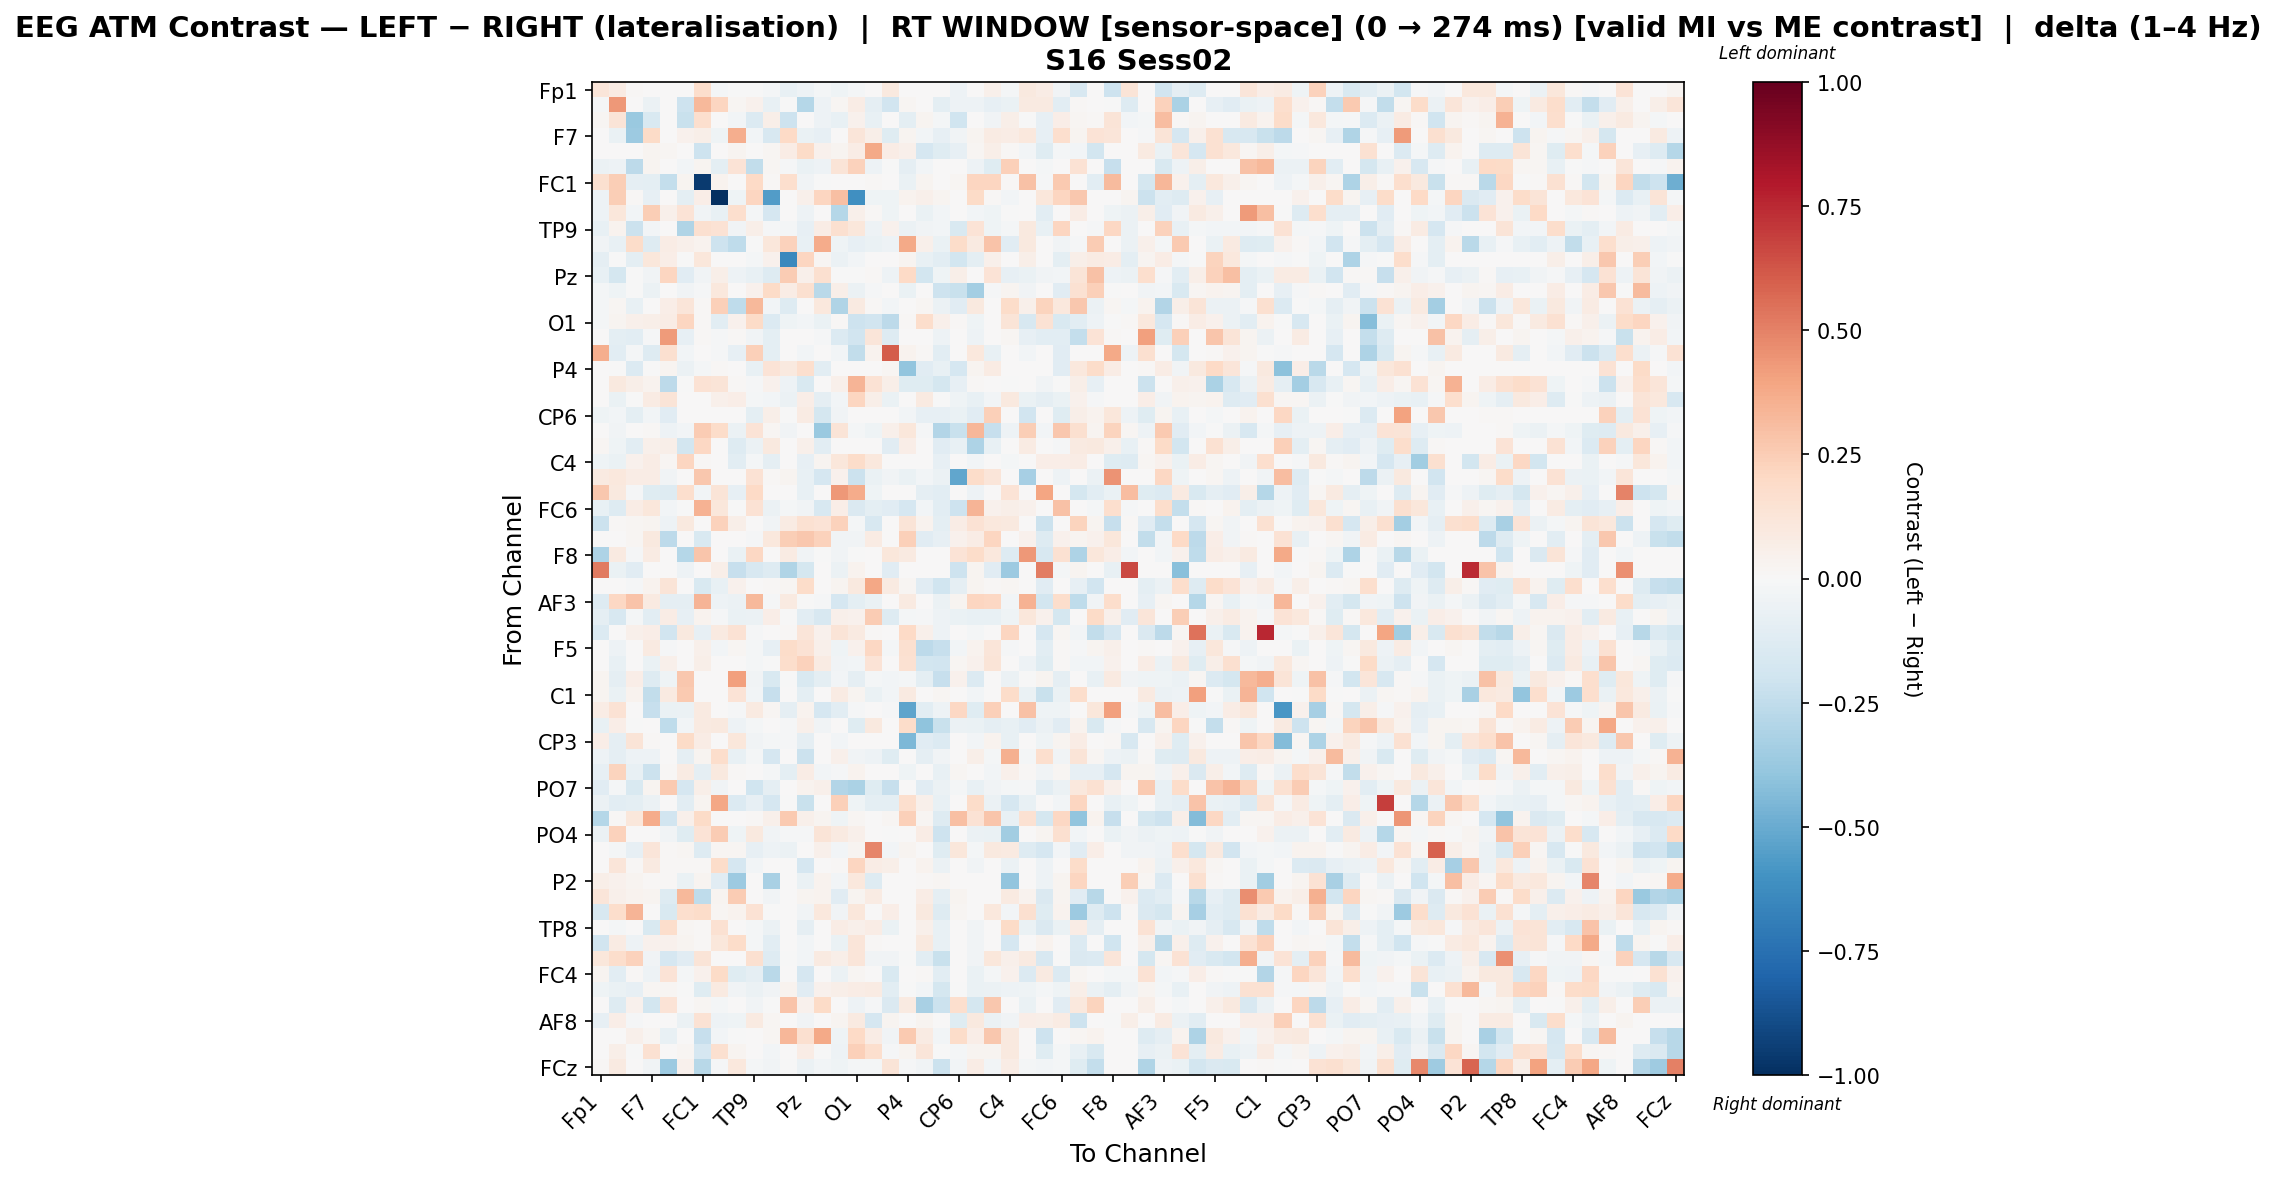

The data file committed next to this chart (first rows):
, Fp1, Fz, F3, F7, FT9, FC5, FC1, C3, T7, TP9, CP5, CP1, Pz, P3, P7, O1, Oz, O2, P4, P8, TP10, CP6, CP2
Fp1, 0.1217, 0.08392, 0.01446, 0.0, 0.0, 0.006346, 0.1724, -0.02111, -0.002823, -0.007726, -0.02287, -0.07598, -0.05119, -0.01601, -0.03932, -0.01601, 0.0006411, 0.09976, 0.0, 0.0, 0.0, -0.05065, 0.0
Fz, -0.01197, 0.4318, 0.002177, -0.05774, 0.0, -0.2041, 0.3227, 0.2154, 0.02342, 0.04169, -0.07293, -0.006078, -0.2856, -0.04862, 0.01902, 0.07234, -0.09368, -0.1903, 0.01916, 0.002363, -0.09421, -0.04862, -0.05325
F3, 0.02113, 0.1315, -0.375, -0.155, 0.0, -0.2216, 0.1657, 0.00701, -0.03114, -0.1377, 0.0564, -0.2052, 0.002658, -0.05353, -0.07045, 0.04673, -0.07225, 0.005185, -0.09955, 0.02681, -0.02123, -0.1967, 0.0
F7, 0.0, -0.06629, -0.3601, 0.1882, 0.0005786, 0.04436, 0.06169, -0.0464, 0.3652, -0.02983, -0.1591, 0.2021, -0.06255, -0.08519, 0.0, 0.1209, 0.0547, -0.1226, 0.03034, -0.0272, -0.0784, -0.03285, 0.03097
FT9, 0.0, 0.0, 0.0, 0.02739, 0.0177, 0.0, -0.2094, 0.00245, 0.02707, 0.0, 0.02091, 0.07331, 0.194, 0.04577, 0.02896, 0.07262, 0.3756, 0.07078, 0.05034, -0.1717, -0.1177, -0.08004, 0.01851
FC5, -0.06203, -0.05024, -0.2635, 0.03048, 0.0, -0.02748, 0.03103, -0.09582, 0.1405, -0.2436, 0.01796, -0.009582, -0.06653, -0.05012, 0.1327, 0.2294, -0.04779, -0.001049, -0.09103, -0.03115, 0.0, 0.0, -0.0527
FC1, 0.1581, 0.2495, -0.08774, -0.0988, -0.238, 0.02609, -0.9548, 0.03484, 0.003003, 0.2025, 0.01467, 0.1718, -0.03401, -0.006376, 0.005501, 0.006522, 0.01284, 0.0, -0.06579, 0.02988, 0.0, 0.02059, 0.2181
C3, -0.0469, 0.2456, 0.009975, -0.07817, 0.0, -0.09901, 0.06318, -1.0, -0.0453, 0.2113, -0.5596, 0.003159, 0.05387, 0.211, 0.3026, -0.6158, -0.04169, -0.04068, 0.03724, 0.04996, 0.02552, 0.0, 0.1886
T7, -0.05097, 0.1108, -0.0267, 0.2444, 0.04869, 0.1354, -0.03255, -0.07064, 0.167, -0.02157, -0.1642, 0.0, -0.05411, 0.0, -0.2826, 0.04869, 0.01146, -0.04135, 0.0, -0.06361, -0.02968, 0.0, -0.03065
TP9, -0.07735, 0.03475, -0.2178, -0.02572, 0.0, -0.2989, 0.1627, 0.1444, -0.03517, 0.05665, -0.01218, -0.01915, -0.08147, 0.07797, 0.1572, 0.112, -0.05398, 0.0426, -0.05528, -0.03534, -0.02572, -0.1492, 0.1346
CP5, -0.03411, -0.07194, 0.1802, -0.1324, 0.07467, 0.04767, 0.03586, -0.209, -0.2512, -0.001119, 0.1169, 0.231, -0.07389, 0.3703, -0.04342, -0.08453, -0.06695, -0.05147, 0.3798, 0.04962, -0.06682, 0.18, 0.09185
CP1, -0.08997, -0.007103, -0.09609, 0.1164, 0.06914, -0.007103, 0.1106, 0.0, 0.0, -0.01894, 0.04124, -0.6426, 0.213, 0.02301, -0.05919, -0.02841, 0.0, 0.0, 0.03021, -0.07326, -0.1041, -0.1865, -0.09497
Pz, -0.07095, -0.1746, -0.005357, -0.03663, 0.2151, -0.1118, -0.03484, 0.06189, -0.05237, -0.07544, -0.1321, 0.2559, 0.05094, 0.1602, -0.003021, -0.004601, 0.007931, -0.05386, 0.2027, -0.1867, -0.04081, 0.06177, 0.006659
P3, -0.0218, -0.03966, -0.003095, -0.06233, 0.00769, -0.03173, -0.01058, 0.1043, 0.0, 0.03928, 0.1917, 0.0732, 0.1569, -0.2691, 0.05642, -0.05712, -0.01559, 0.0, -0.06564, 0.0, -0.2036, -0.2226, -0.3426
P7, -0.01817, 0.02035, -0.07634, 0.0, 0.06625, 0.1209, 0.009047, 0.2345, -0.2552, 0.3223, -0.02561, -0.1251, 0.0, 0.1025, -0.2983, 0.08651, 0.00894, -0.027, 0.0, 0.01761, -0.05671, -0.1101, 0.09725
O1, -0.01758, 0.02866, 0.04917, 0.0581, 0.07406, 0.2175, 0.01035, -0.1083, 0.0414, 0.1939, -0.1365, -0.04002, -0.03069, -0.06301, 0.01086, -0.2066, -0.1932, -0.2651, 0.01283, 0.1736, 0.05168, 0.01035, -0.04555
Oz, 0.0006895, -0.1015, -0.1059, -0.009956, 0.4245, -0.08545, 0.01298, -0.007939, 0.007933, -0.03501, -0.09669, 0.0, 0.004547, -0.01482, -0.1381, -0.1917, 0.118, -0.1281, 0.00371, 0.002576, -0.05461, 0.0, -0.04886
O2, 0.3618, -0.1061, -0.01591, -0.1271, 0.1624, -0.02651, 0.0, -0.01278, -0.083, 0.2356, -0.09836, 0.0, -0.03029, 0.0, -0.02777, -0.2437, 0.03823, 0.6047, 0.03531, 0.009446, -0.1065, 0.0, 0.1038
P4, 0.0, -0.005879, -0.1355, -0.006701, 0.03023, -0.0624, -0.01835, 0.01451, 0.0, -0.07075, 0.1343, 0.09878, 0.171, -0.1068, 0.0, 0.004353, 0.002834, 0.01596, -0.3958, -0.1159, -0.0742, -0.1691, 0.02942
P8, 0.0, 0.09624, 0.05501, 0.03872, -0.2653, -0.0003357, 0.1484, 0.1285, 0.01081, -0.01419, 0.04267, -0.04824, -0.1491, 0.0, 0.05202, 0.343, 0.1431, 0.05479, -0.1222, -0.1236, -0.1721, -0.08365, 0.01507
TP10, 0.0, -0.06625, -0.002477, 0.0817, 0.1286, 0.0, 0.0, 0.05274, 0.0703, -0.01863, -0.0265, -0.0583, 0.06959, -0.09117, -0.02933, 0.2165, 0.06213, -0.06625, 0.007346, 0.08648, -0.003592, -0.04084, -0.07686
CP6, -0.04493, -0.02592, -0.1014, -0.03013, -0.1138, 0.0, 0.005755, 0.0, 0.0, -0.1006, 0.05492, -0.003119, 0.0858, -0.1783, -0.03456, 0.004205, 0.0, 0.0, -0.02784, -0.08122, -0.08297, -0.06438, -0.11
CP2, 0.0, -0.03834, 0.0, 0.0138, -0.04743, -0.02961, 0.2524, 0.1829, -0.05757, 0.1329, 0.0191, -0.0382, 0.0001628, -0.3719, 0.1259, -0.02107, -0.03948, 0.05185, 0.1097, -0.01457, -0.2894, -0.2249, 0.3328
Cz, 0.01741, -0.04374, -0.1016, 0.05012, 0.05923, -0.185, 0.205, 0.006075, -0.1257, -0.06229, 0.09435, 0.005456, 0.05384, -0.108, 0.0, 0.0, 0.0, -0.1096, 0.06567, 0.0, -0.113, -0.07734, -0.3105
C4, -0.0451, -0.06269, 0.04317, 0.07133, 0.02087, 0.2112, 0.008994, 0.003479, -0.1057, -0.02171, -0.09264, 0.0, -0.08029, 0.02621, 0.1133, 0.1801, 0.1071, 0.0, 0.0, 0.005214, -0.08216, 0.0, -0.02682
T8, 0.0893, 0.1043, 0.07795, 0.0774, -0.03163, 0.0, 0.2664, 0.0, 0.0, 0.1449, 0.009525, 0.02386, -0.07059, -0.1667, 0.04288, -0.2145, -0.06416, -0.03211, -0.06533, -0.02389, -0.05934, -0.5194, 0.1866
FT10, 0.2699, 0.09615, -0.01138, -0.1209, -0.1264, 0.1702, -0.03036, 0.1282, -0.0783, 0.1965, 0.0, 0.0, -0.07443, 0.0, 0.4326, 0.3741, -0.04284, 0.0, 0.0, -0.09303, -0.1028, 0.0, -0.05117
FC6, -0.07352, -0.1272, 0.07411, 0.1124, -0.02732, -0.004218, 0.3495, 0.1143, -0.004218, 0.1409, -0.05837, -0.0197, -0.03542, -0.1638, 0.06349, -0.1467, -0.09821, -0.1169, -0.1649, -0.0301, -0.1059, -0.2068, 0.337
FC2, -0.2132, 0.01558, 0.01748, 0.03009, -0.04959, 0.09702, 0.0, 0.2285, 0.05991, 0.001797, -0.03276, 0.0819, 0.1506, 0.1378, 0.2324, -0.02271, -0.1589, 0.0, 0.1259, 0.03234, -0.09564, 0.07187, 0.1428
F4, 0.0, 0.0, 0.02186, 0.09815, -0.2636, 0.0, -0.1486, 0.0, 0.0, -0.01268, 0.1068, 0.2497, 0.2694, 0.2342, -0.03885, -0.03804, 0.0838, 0.0, 0.2363, -0.1116, -0.08343, 0.04313, 0.07725
F8, -0.3061, 0.09224, -0.01176, 0.0842, 0.0, -0.2832, 0.2799, 0.0, -0.06266, 0.2101, 0.0, 0.0842, -0.0376, -0.007519, -0.03134, -0.007519, 0.004612, 0.1143, 0.0875, 0.0, 0.0, 0.1337, 0.18
Fp2, 0.5166, -0.06743, -0.1104, 0.0, 0.0, -0.05166, 0.0, 0.06127, -0.2282, -0.1592, -0.1325, -0.2993, -0.1734, 0.0, -0.05889, 0.03553, 0.0, -0.1104, 0.0, 0.0, 0.0, -0.2048, 0.03063
AF7, 0.0, 0.0, -0.01121, 0.03461, 0.1271, 0.0, -0.1532, -0.07231, 0.04335, 0.0, 0.01482, 0.02178, 0.1872, 0.00543, 0.02436, 0.09623, 0.3889, 0.09077, 0.01739, -0.115, -0.2002, -0.09009, 0.02911
AF3, -0.1279, 0.2107, 0.2885, 0.0888, -0.08824, -0.08789, 0.3377, -0.04774, -0.05488, 0.3225, -0.01166, 0.0888, -0.007116, -0.009962, -0.1641, -0.09525, -0.06547, 0.0, 0.0888, 0.0, -0.05693, 0.03074, 0.2169
AFz, -0.0934, -0.1581, -0.01807, -0.1069, 0.07143, -0.07836, 0.0346, -0.01213, -0.0666, -0.05506, 0.06668, -0.002177, -0.1067, -0.1607, 0.05209, 0.04591, 0.2566, -0.1287, -0.01979, -0.01177, -0.05394, -0.06737, -0.0724
F1, -0.1352, 0.0, 0.05073, 0.06763, -0.1915, 0.09687, -0.08178, 0.08698, 0.1423, -0.01549, 0.0, 0.01159, 0.1227, 0.03962, 0.1296, 0.09214, 0.0116, 0.0, 0.1972, 0.0473, -0.04989, 0.0, -0.0213
F5, 0.0, -0.04924, 0.0, 0.08757, -0.0101, 0.0, 0.05343, -0.02553, 0.01981, -0.01641, -0.0806, 0.181, 0.1453, 0.04801, -0.03919, 0.0424, 0.2097, -0.0233, 0.1614, -0.2639, -0.23, -0.02549, 0.03242
FT7, 0.0, -0.07648, 0.004812, -0.06435, 0.05226, 0.0, 0.05967, 0.0, 0.0, -0.01811, -0.001223, 0.1777, 0.2321, 0.08161, -0.0368, -0.02739, 0.1328, 0.003339, 0.15, -0.1831, -0.1892, 0.02188, 0.04323
FC3, 0.02652, -0.08931, 0.06728, -0.1283, -0.03959, 0.2693, 0.00634, 0.0, 0.4078, -0.03159, -0.1514, -0.002804, -0.1528, -0.09471, -0.02794, -0.08791, -0.02024, -0.03095, -0.01574, -0.1011, -0.2321, 0.04362, -0.1376
C1, 0.02814, -0.06311, 0.0333, -0.2456, 0.08659, 0.2583, 0.0, 0.0, 0.1346, -0.02424, -0.2332, 0.0, -0.09576, 0.0, 0.07834, 0.02833, -0.06311, -0.02631, 0.08897, 0.0007359, 0.02131, 0.0, -0.02878
C5, 0.07622, 0.147, 0.006457, -0.233, -0.06315, -0.05984, 0.08756, 0.0, -0.01479, 0.08978, 0.016, -0.09177, 0.03278, -0.1662, -0.1051, -0.013, 0.0, -0.01479, -0.5252, -0.1036, -0.05399, 0.2056, -0.122
TP7, -0.07527, 0.06972, -0.001805, 0.0, -0.2556, -0.02475, 0.09106, 0.09761, -0.0495, -0.018, 0.002289, -0.0103, 0.05327, -0.03145, 0.0, -0.12, 0.09475, 0.0, 0.1873, -0.4, -0.2248, -0.06105, -0.06944
CP3, 0.068, -0.09366, 0.1285, 0.01018, 0.0, 0.1914, 0.07649, 0.0, 0.1149, -0.03497, -0.01985, -0.01475, -0.09183, 0.003915, -0.02647, 0.006111, 0.006111, 0.0, -0.4524, -0.1125, -0.1368, 0.0, -0.02426
P1, -0.0545, -0.08691, -0.05044, -0.05027, 0.0, -0.0923, 0.03043, 0.1744, -0.07421, -0.01942, -0.1713, 0.0, -0.2119, 0.0, 0.048, -0.03481, -0.05439, -0.1228, 0.0, -0.09223, -0.03765, 0.0, 0.05586
P5, -0.08193, 0.2197, -0.0775, -0.2162, 0.009196, 0.08383, -0.08989, 0.09656, 0.01326, 0.002468, -0.01775, -0.09644, 0.0724, -0.03072, -0.009552, 0.03853, 0.0, 0.0, -0.03971, 0.007643, -0.07089, 0.02237, 0.003654
PO7, -0.1147, -0.02246, -0.1513, 0.02377, 0.2612, -0.1684, 0.05951, -0.03598, 0.0, -0.1976, -0.08996, 0.00747, 0.03862, 0.04827, -0.2928, -0.3194, -0.1174, -0.2293, 0.005968, -0.1105, -0.05815, -0.02223, -0.07711
PO3, -0.06016, -0.1075, -0.09864, -0.05587, 0.0, -0.1067, 0.02615, 0.3878, -0.1388, -0.08001, -0.17, -0.007526, -0.22, 0.00747, 0.2373, -0.04287, -0.1008, -0.09659, 0.1671, 0.04883, -0.07376, 0.0, 0.1852
POz, -0.2853, 0.01283, 0.112, 0.3742, -0.1882, 0.05221, 0.1924, 0.0, 0.0, 0.01116, 0.04841, 0.2609, 0.05266, 0.02737, -0.04557, 0.02053, 0.0, 0.02053, 0.2364, 0.02053, -0.1315, 0.3033, 0.1474
PO4, -0.05793, 0.2278, 0.005622, 0.0, -0.03654, -0.1192, 0.1402, 0.251, -0.0457, 0.1014, -0.03178, -0.00783, -0.01373, 0.1326, 0.09229, 0.054, 0.0, -0.002234, 0.0, 0.075, -0.2038, 0.0, -0.06086
PO8, 0.005263, -0.02168, -0.08208, 0.1232, 0.007977, 0.01992, -0.1316, 0.01736, 0.01736, -0.0834, -0.0476, -0.05587, 0.00412, 0.05046, -0.02433, 0.03029, 0.4853, -0.02912, 0.02813, 0.006858, -0.1243, 0.1112, -0.01986
P6, 0.0, 0.1189, 0.01394, 0.09304, 0.01375, 0.01367, 0.01405, 0.1875, -0.1695, -0.02766, 0.000283, 0.0, -0.1646, 0.0, 0.01026, 0.2123, 0.07522, 0.05506, 0.0, 0.03707, -0.05694, 0.0, -0.03611
P2, 0.05629, 0.04029, 0.02564, 0.01099, 0.01099, -0.06278, 0.02564, -0.1141, -0.3669, 0.0, -0.3281, 0.0, -0.0694, 0.03489, -0.02969, 0.1062, -0.1297, 0.0, 0.0, 0.01099, 0.02216, 0.0, 0.0
CPz, 0.1185, 0.05085, 0.03888, 0.02692, -0.1315, 0.3272, -0.2545, 0.03011, 0.2572, 0.0, -0.03168, 0.0, 0.02692, 0.0329, -0.1118, 0.02565, 0.0805, 0.0, 0.0, 0.07477, -0.09303, 0.02393, 0.0
CP4, -0.1601, 0.176, 0.3379, 0.0, -0.1538, 0.1683, 0.1868, 0.01825, 0.03397, 0.1438, -0.007527, 0.0, -0.03657, 0.1031, -0.03451, 0.112, 0.0, 0.06752, 0.0, 0.09735, -0.1261, 0.02251, 0.002105
TP8, 0.0, -0.01737, 0.005637, -0.1484, 0.1727, 0.02298, 0.01196, 0.1541, 0.006546, -0.02199, -0.0614, 0.0, -0.08792, 0.0, 0.07181, 0.05462, 0.07411, -0.06843, 0.0, 0.05085, -0.07232, 0.0, -0.03666
C6, -0.1916, 0.08532, -0.04873, 0.04535, 0.04359, 0.03023, 0.01305, 0.1133, 0.1831, -0.02248, -0.1036, 0.0, -0.02978, 0.0, -0.06873, 0.1182, 0.009254, 0.0, 0.0, 0.09524, -0.0745, 0.0, -0.03522
C2, 0.1106, 0.1769, 0.2311, -0.03314, -0.1645, -0.1151, 0.1259, 0.0, 0.0, 0.1595, -0.1265, -0.0007334, -0.03098, 0.0902, 0.06161, 0.122, -0.03621, -0.03621, -0.004286, -0.1086, -0.2236, 0.0, -0.03621
FC4, 0.02597, -0.1085, 0.01033, -0.04772, 0.1354, -0.01918, 0.04615, 0.1934, -0.118, -0.08786, -0.2719, 0.0, -0.1681, 0.0, -0.05766, 0.01811, 0.003988, -0.1547, 0.0, 0.01131, -0.1078, 0.0, -0.06297
FT8, -0.04335, -0.06882, -0.08318, 0.01737, 0.01932, -0.0006594, -0.1217, 0.08842, -0.03411, -0.06121, -0.03395, 0.03331, -0.1154, 0.04594, 0.06049, 0.07155, 0.08198, -0.1073, -0.00239, -0.02895, -0.1787, -0.00239, -0.06546
F6, 0.0, -0.1273, 0.04611, -0.1797, 0.1381, 0.0, 0.01886, -0.01767, 0.0, -0.03181, -0.0075, 0.2889, 0.04494, 0.1944, 0.0, -0.05141, -0.009599, -0.1449, 0.08803, -0.3261, -0.213, 0.1659, -0.1759
... 4 more rows
